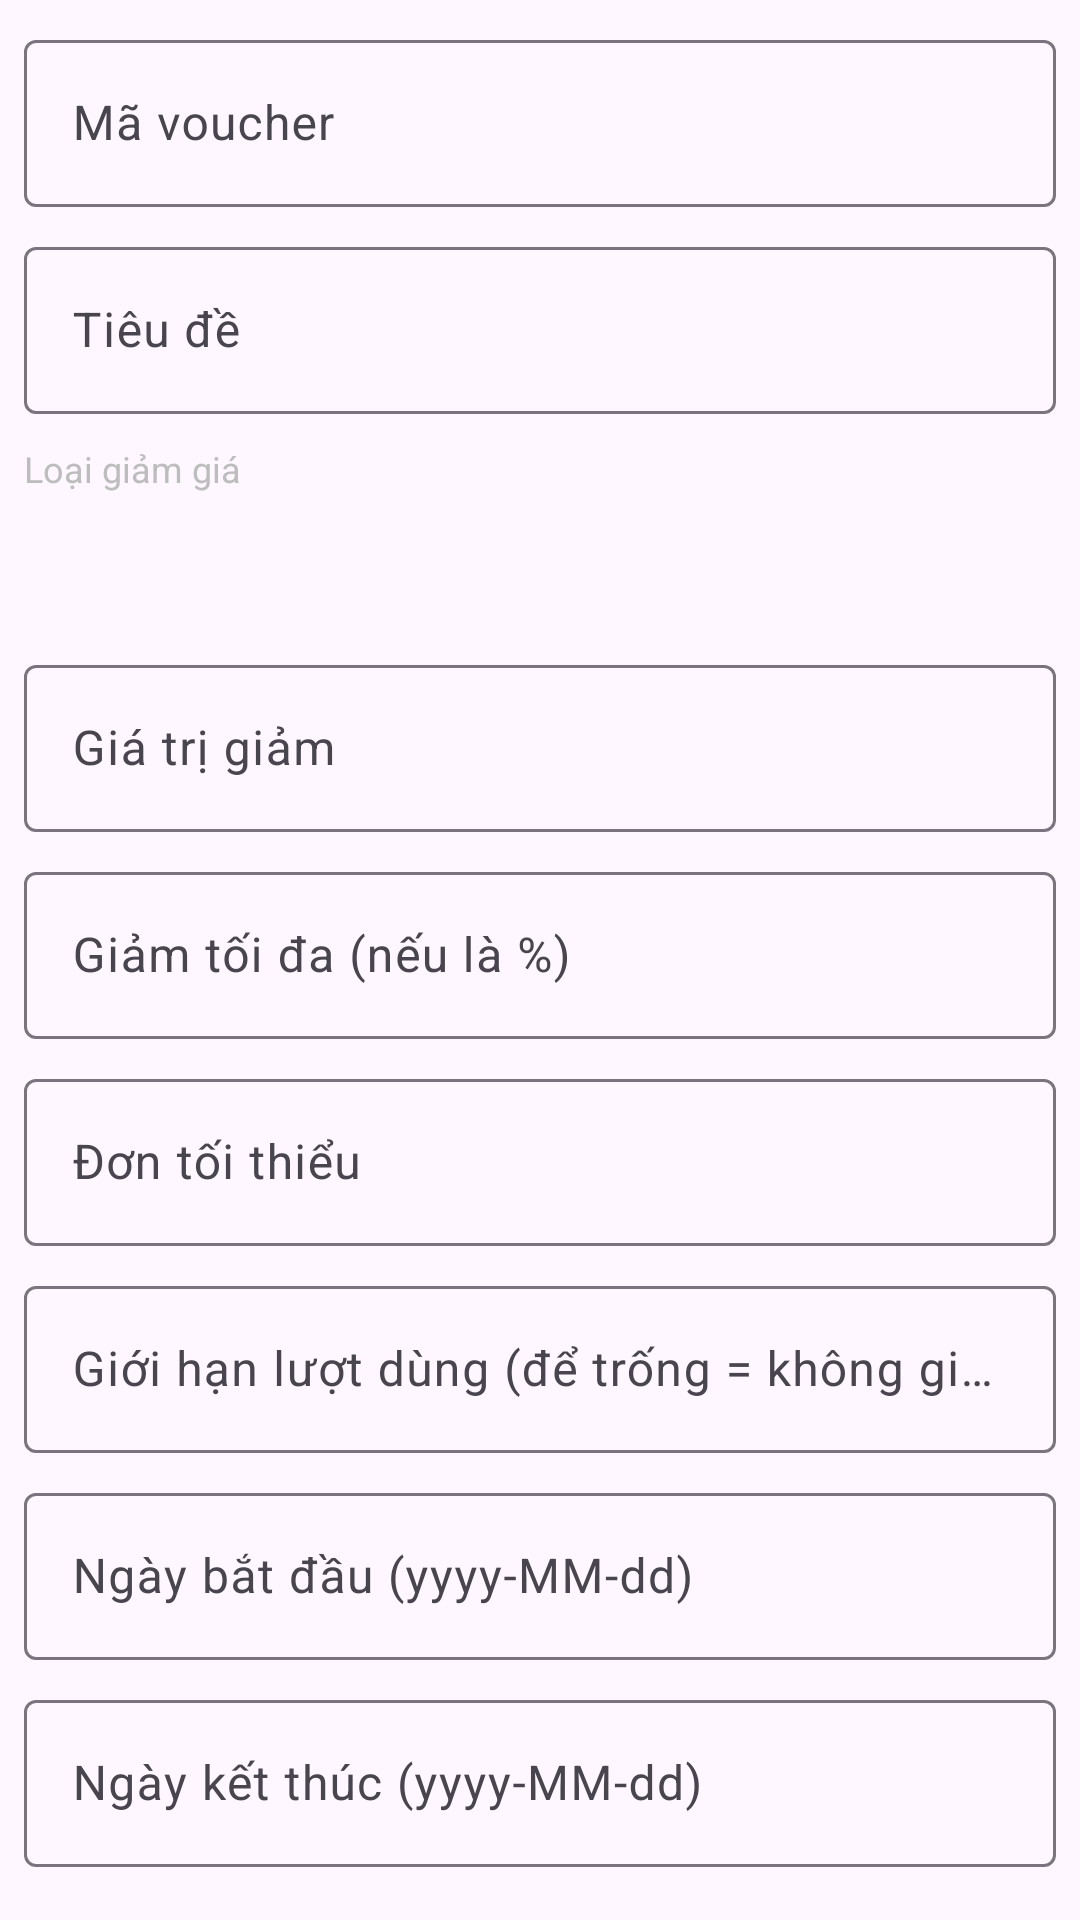

Reconstruct the res/layout file that produces this screen, plus the resources it refers to.
<!-- AndroidManifest.xml: application theme Theme.Food_Order_App -->
<!-- res/layout/dialog_add_voucher.xml -->
<?xml version="1.0" encoding="utf-8"?>
<ScrollView xmlns:android="http://schemas.android.com/apk/res/android"
    xmlns:app="http://schemas.android.com/apk/res-auto"
    android:layout_width="match_parent"
    android:layout_height="wrap_content"
    android:fillViewport="true">

    <LinearLayout
        android:layout_width="match_parent"
        android:layout_height="wrap_content"
        android:orientation="vertical"
        android:padding="8dp">

        <com.google.android.material.textfield.TextInputLayout
            android:layout_width="match_parent"
            android:layout_height="wrap_content"
            android:hint="Mã voucher"
            app:boxBackgroundMode="outline">

            <com.google.android.material.textfield.TextInputEditText
                android:id="@+id/edtVoucherCode"
                android:layout_width="match_parent"
                android:layout_height="wrap_content"
                android:inputType="textCapCharacters"
                android:maxLines="1" />
        </com.google.android.material.textfield.TextInputLayout>

        <com.google.android.material.textfield.TextInputLayout
            android:layout_width="match_parent"
            android:layout_height="wrap_content"
            android:layout_marginTop="8dp"
            android:hint="Tiêu đề"
            app:boxBackgroundMode="outline">

            <com.google.android.material.textfield.TextInputEditText
                android:id="@+id/edtVoucherTitle"
                android:layout_width="match_parent"
                android:layout_height="wrap_content"
                android:maxLines="1" />
        </com.google.android.material.textfield.TextInputLayout>

        <TextView
            android:layout_width="match_parent"
            android:layout_height="wrap_content"
            android:layout_marginTop="10dp"
            android:text="Loại giảm giá"
            android:textColor="@color/text_hint"
            android:textSize="12sp" />

        <Spinner
            android:id="@+id/spVoucherDiscountType"
            android:layout_width="match_parent"
            android:layout_height="40dp"
            android:layout_marginTop="4dp"
            android:background="@drawable/bg_search_bar" />

        <com.google.android.material.textfield.TextInputLayout
            android:layout_width="match_parent"
            android:layout_height="wrap_content"
            android:layout_marginTop="8dp"
            android:hint="Giá trị giảm"
            app:boxBackgroundMode="outline">

            <com.google.android.material.textfield.TextInputEditText
                android:id="@+id/edtVoucherValue"
                android:layout_width="match_parent"
                android:layout_height="wrap_content"
                android:inputType="number" />
        </com.google.android.material.textfield.TextInputLayout>

        <com.google.android.material.textfield.TextInputLayout
            android:layout_width="match_parent"
            android:layout_height="wrap_content"
            android:layout_marginTop="8dp"
            android:hint="Giảm tối đa (nếu là %)"
            app:boxBackgroundMode="outline">

            <com.google.android.material.textfield.TextInputEditText
                android:id="@+id/edtVoucherMaxDiscount"
                android:layout_width="match_parent"
                android:layout_height="wrap_content"
                android:inputType="number" />
        </com.google.android.material.textfield.TextInputLayout>

        <com.google.android.material.textfield.TextInputLayout
            android:layout_width="match_parent"
            android:layout_height="wrap_content"
            android:layout_marginTop="8dp"
            android:hint="Đơn tối thiểu"
            app:boxBackgroundMode="outline">

            <com.google.android.material.textfield.TextInputEditText
                android:id="@+id/edtVoucherMinOrder"
                android:layout_width="match_parent"
                android:layout_height="wrap_content"
                android:inputType="number" />
        </com.google.android.material.textfield.TextInputLayout>

        <com.google.android.material.textfield.TextInputLayout
            android:layout_width="match_parent"
            android:layout_height="wrap_content"
            android:layout_marginTop="8dp"
            android:hint="Giới hạn lượt dùng (để trống = không giới hạn)"
            app:boxBackgroundMode="outline">

            <com.google.android.material.textfield.TextInputEditText
                android:id="@+id/edtVoucherUsageLimit"
                android:layout_width="match_parent"
                android:layout_height="wrap_content"
                android:inputType="number" />
        </com.google.android.material.textfield.TextInputLayout>

        <com.google.android.material.textfield.TextInputLayout
            android:layout_width="match_parent"
            android:layout_height="wrap_content"
            android:layout_marginTop="8dp"
            android:hint="Ngày bắt đầu (yyyy-MM-dd)"
            app:boxBackgroundMode="outline">

            <com.google.android.material.textfield.TextInputEditText
                android:id="@+id/edtVoucherStartDate"
                android:layout_width="match_parent"
                android:layout_height="wrap_content"
                android:inputType="date" />
        </com.google.android.material.textfield.TextInputLayout>

        <com.google.android.material.textfield.TextInputLayout
            android:layout_width="match_parent"
            android:layout_height="wrap_content"
            android:layout_marginTop="8dp"
            android:hint="Ngày kết thúc (yyyy-MM-dd)"
            app:boxBackgroundMode="outline">

            <com.google.android.material.textfield.TextInputEditText
                android:id="@+id/edtVoucherEndDate"
                android:layout_width="match_parent"
                android:layout_height="wrap_content"
                android:inputType="date" />
        </com.google.android.material.textfield.TextInputLayout>

    </LinearLayout>
</ScrollView>
<!-- resources referenced by this layout -->
<resources>
  <color name="text_hint">#BDBDBD</color>
  <style name="Theme.Food_Order_App" parent="Base.Theme.Food_Order_App" />
  <style name="Base.Theme.Food_Order_App" parent="Theme.Material3.DayNight.NoActionBar">
          
          
      </style>
</resources>
